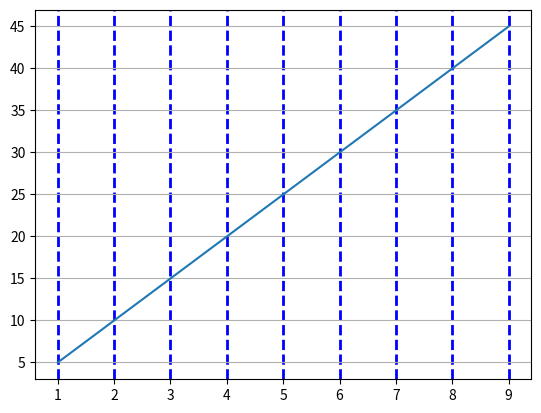

Reproduce this figure in Python.
import matplotlib.pyplot as plt
import numpy as np

# grid () = Helps make plots easier to read by adding reference lines.

x =[1, 2, 3, 4, 5, 6, 7, 8, 9]
y = [5, 10, 15, 20, 25, 30, 35, 40, 45]

plt.grid() # or (axis = "x")
plt.grid(axis = "x",
         linewidth = 2,
         color = "Blue",
         linestyle = "dashed")

plt.plot(x,y)
plt.show()
